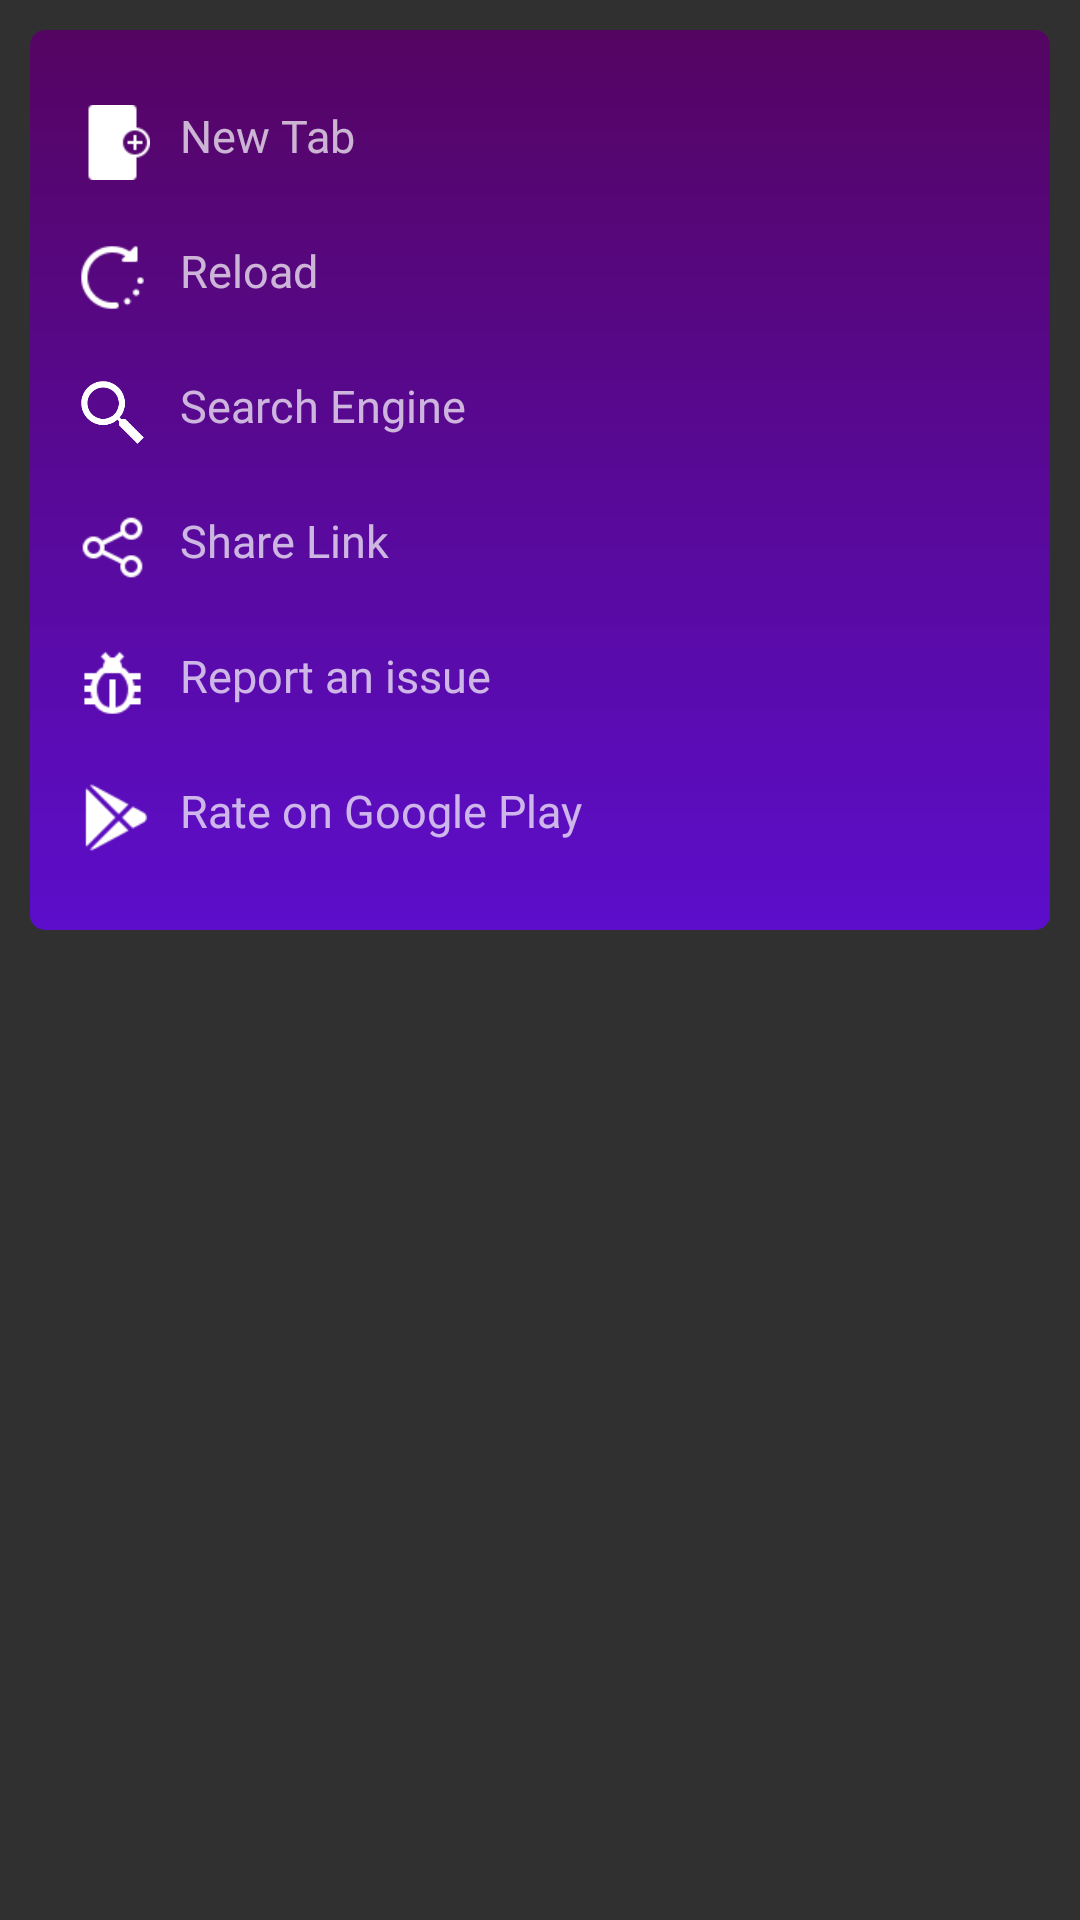

Reconstruct the res/layout file that produces this screen, plus the resources it refers to.
<!-- AndroidManifest.xml: application theme AppTheme -->
<!-- res/layout/menulay.xml -->
<LinearLayout
    xmlns:android="http://schemas.android.com/apk/res/android"
    android:layout_width="match_parent"
    android:layout_height="wrap_content"
    android:background="@android:color/transparent">
    <LinearLayout
        android:layout_width="match_parent"
        android:layout_margin="10dp"
        android:layout_height="wrap_content"
        android:id="@+id/dialog_cont"
        android:background="@drawable/browser_back"
        android:orientation="vertical"
        android:padding="15dp">

        <LinearLayout
            android:layout_width="match_parent"
            android:layout_height="wrap_content"
            android:orientation="horizontal"
            android:id="@+id/newTabMenu"
            android:layout_marginBottom="10dp"
            android:layout_marginTop="10dp"
            >

            <ImageView
                android:layout_width="25dp"
                android:layout_height="25dp"
                android:src="@drawable/add_tab"/>

            <TextView
                android:layout_width="match_parent"
                android:layout_height="match_parent"
                android:text="New Tab"
                android:fontFamily="@font/quicksand_bold"
                android:textSize="15sp"
                android:layout_marginStart="10dp" />

        </LinearLayout>

        <LinearLayout
            android:layout_width="match_parent"
            android:layout_height="wrap_content"
            android:orientation="horizontal"
            android:id="@+id/reload"
            android:layout_marginBottom="10dp"
            android:layout_marginTop="10dp"
            >

            <ImageView
                android:layout_width="25dp"
                android:layout_height="25dp"
                android:src="@drawable/reload"/>

            <TextView
                android:layout_width="match_parent"
                android:layout_height="match_parent"
                android:text="Reload"
                android:drawablePadding="10dp"
                android:fontFamily="@font/quicksand_bold"
                android:textSize="15sp"
                android:layout_marginStart="10dp"/>

        </LinearLayout>

        <LinearLayout
            android:layout_width="match_parent"
            android:layout_height="wrap_content"
            android:orientation="horizontal"
            android:id="@+id/forward"
            android:visibility="gone"
            android:layout_marginBottom="10dp"
            android:layout_marginTop="10dp"
            >

            <ImageView
                android:layout_width="25dp"
                android:layout_height="25dp"
                android:src="@drawable/forward"/>

            <TextView
                android:layout_width="match_parent"
                android:layout_height="match_parent"
                android:text="Forward"
                android:drawablePadding="10dp"
                android:fontFamily="@font/quicksand_bold"
                android:textSize="15sp"
                android:layout_marginStart="10dp"/>

        </LinearLayout>

        <LinearLayout
            android:layout_width="match_parent"
            android:layout_height="wrap_content"
            android:orientation="horizontal"
            android:id="@+id/searchEngine"
            android:layout_marginBottom="10dp"
            android:layout_marginTop="10dp"
            >

            <ImageView
                android:layout_width="25dp"
                android:layout_height="25dp"
                android:src="@drawable/ic_icons8_search"/>

            <TextView
                android:layout_width="match_parent"
                android:layout_height="match_parent"
                android:text="Search Engine"
                android:drawablePadding="10dp"
                android:fontFamily="@font/quicksand_bold"
                android:textSize="15sp"
                android:layout_marginStart="10dp"/>

        </LinearLayout>

        <LinearLayout
            android:layout_width="match_parent"
            android:layout_height="wrap_content"
            android:orientation="horizontal"
            android:id="@+id/share"
            android:layout_marginBottom="10dp"
            android:layout_marginTop="10dp"
            >

            <ImageView
                android:layout_width="25dp"
                android:layout_height="25dp"
                android:src="@drawable/share"/>

            <TextView
                android:layout_width="match_parent"
                android:layout_height="match_parent"
                android:text="Share Link"
                android:drawablePadding="10dp"
                android:fontFamily="@font/quicksand_bold"
                android:textSize="15sp"
                android:layout_marginStart="10dp"/>

        </LinearLayout>

        <LinearLayout
            android:layout_width="match_parent"
            android:layout_height="wrap_content"
            android:orientation="horizontal"
            android:id="@+id/report"
            android:layout_marginBottom="10dp"
            android:layout_marginTop="10dp"
            >

            <ImageView
                android:layout_width="25dp"
                android:layout_height="25dp"
                android:src="@drawable/bugs"/>

            <TextView
                android:layout_width="match_parent"
                android:layout_height="match_parent"
                android:text="Report an issue"
                android:drawablePadding="10dp"
                android:fontFamily="@font/quicksand_bold"
                android:textSize="15sp"
                android:layout_marginStart="10dp"/>

        </LinearLayout>

        <LinearLayout
            android:layout_width="match_parent"
            android:layout_height="wrap_content"
            android:orientation="horizontal"
            android:id="@+id/rate"
            android:layout_marginBottom="10dp"
            android:layout_marginTop="10dp"
            >

            <ImageView
                android:layout_width="25dp"
                android:layout_height="25dp"
                android:src="@drawable/google_play"/>

            <TextView
                android:layout_width="match_parent"
                android:layout_height="match_parent"
                android:text="Rate on Google Play"
                android:drawablePadding="10dp"
                android:fontFamily="@font/quicksand_bold"
                android:textSize="15sp"
                android:layout_marginStart="10dp"/>

        </LinearLayout>

    </LinearLayout>
</LinearLayout>
<!-- resources referenced by this layout -->
<resources>
  <!-- drawable add_tab: png bitmap (drawable-nodpi, 591 bytes) -->
  <!-- drawable browser_back (drawable-nodpi) -->
  <shape android:shape="rectangle"
      xmlns:android="http://schemas.android.com/apk/res/android">
  
      <corners
          android:radius="5dp"/>
  
      <gradient
          android:startColor="#540461"
          android:endColor="#CE6605EF"
          android:angle="270"/>
  
  </shape>
  <!-- drawable bugs: png bitmap (drawable-nodpi, 776 bytes) -->
  <!-- drawable google_play: png bitmap (drawable-nodpi, 539 bytes) -->
  <!-- drawable ic_icons8_search (drawable) -->
  <vector xmlns:android="http://schemas.android.com/apk/res/android"
      android:width="30dp"
      android:height="30dp"
      android:viewportWidth="100"
      android:viewportHeight="100">
    <path
        android:pathData="M37.5,8.332C21.441,8.332 8.332,21.441 8.332,37.5C8.332,53.559 21.441,66.668 37.5,66.668C44.785,66.668 51.438,63.949 56.559,59.504L58.332,61.277L58.332,66.668L83.332,91.668L91.668,83.332L66.668,58.332L61.277,58.332L59.504,56.559C63.949,51.438 66.668,44.785 66.668,37.5C66.668,21.441 53.559,8.332 37.5,8.332ZM37.5,16.668C49.055,16.668 58.332,25.945 58.332,37.5C58.332,49.055 49.055,58.332 37.5,58.332C25.945,58.332 16.668,49.055 16.668,37.5C16.668,25.945 25.945,16.668 37.5,16.668ZM37.5,16.668"
        android:fillColor="#FFFFFF"
        android:fillType="nonZero"
        android:strokeColor="#00000000"/>
  </vector>
  <!-- drawable reload: png bitmap (drawable-nodpi, 866 bytes) -->
  <!-- drawable share: png bitmap (drawable-nodpi, 590 bytes) -->
  <style name="AppTheme" parent="Theme.AppCompat.NoActionBar">
          
          <item name="colorPrimary">@color/colorPrimary</item>
          <item name="colorPrimaryDark">#CED107DF</item>
          <item name="colorAccent">#6BFFFFFF</item>
          <item name="android:windowTranslucentStatus">true</item>
          <item name="android:windowTranslucentNavigation">true</item>
          <item name="bottomSheetDialogTheme">@style/AppBottomSheetDialogTheme</item>
      </style>
  <color name="colorPrimary">#6200EE</color>
  <style name="AppBottomSheetDialogTheme" parent="Theme.Design.Light.BottomSheetDialog">
          <item name="bottomSheetStyle">@style/AppModalStyle</item>
      </style>
  <style name="AppModalStyle" parent="Widget.Design.BottomSheet.Modal">
          <item name="android:background">@drawable/bottom_sheet_back</item>
      </style>
  <!-- drawable bottom_sheet_back (drawable-nodpi) -->
  <shape xmlns:android="http://schemas.android.com/apk/res/android">
  
      <corners
          android:radius="10dp"
          />
  
      <gradient
          android:startColor="@android:color/transparent"
          android:endColor="@android:color/transparent"
          />
  
  </shape>
</resources>
